Photos from the image-classification dataset "data" in the GitHub repository Jenadebashis/electric. Its 3 classes are: anthracnose, black spot, healthy.

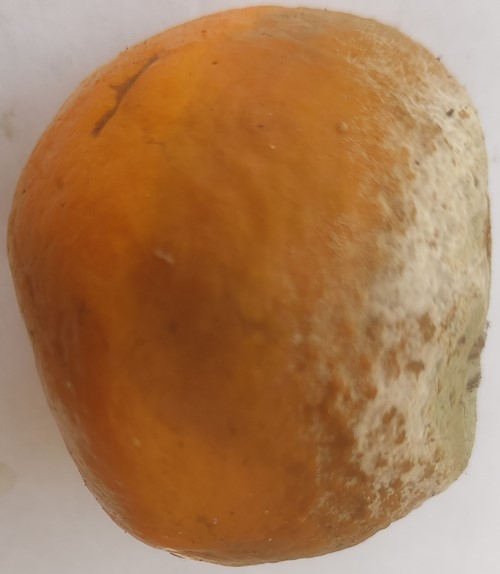
Label: anthracnose

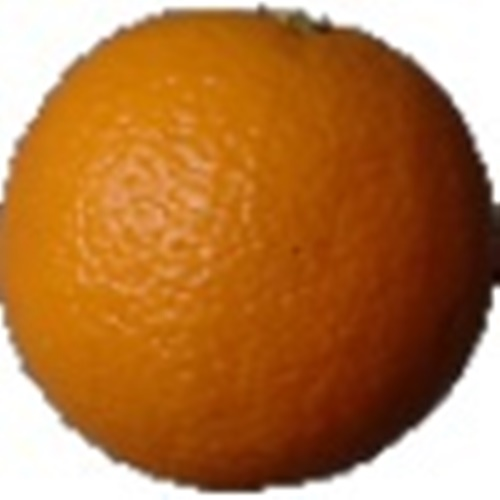
Label: healthy

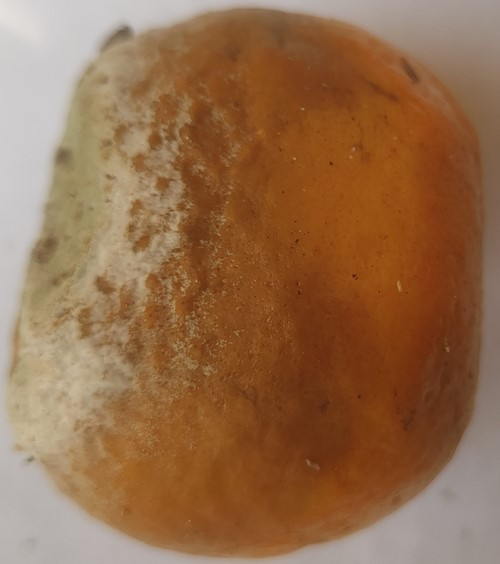
Label: anthracnose

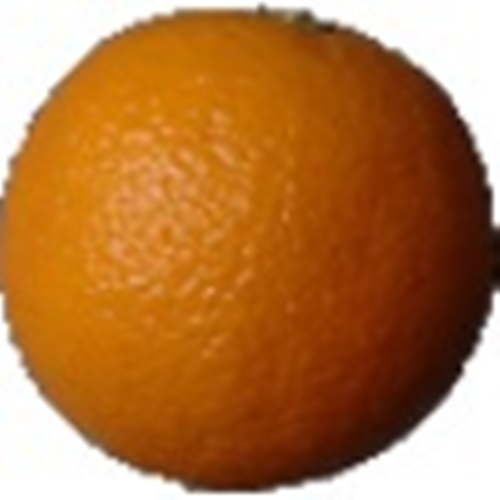
Label: healthy

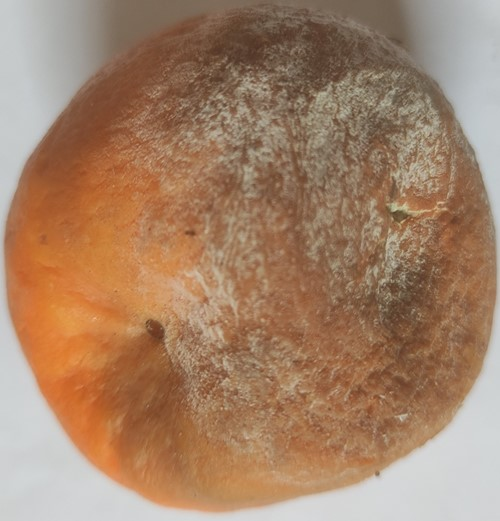
Label: anthracnose

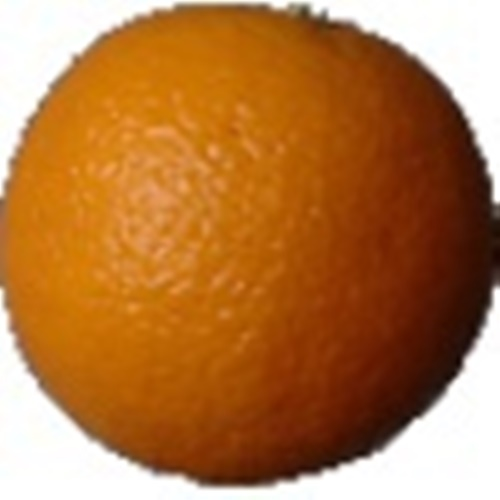
Label: healthy
